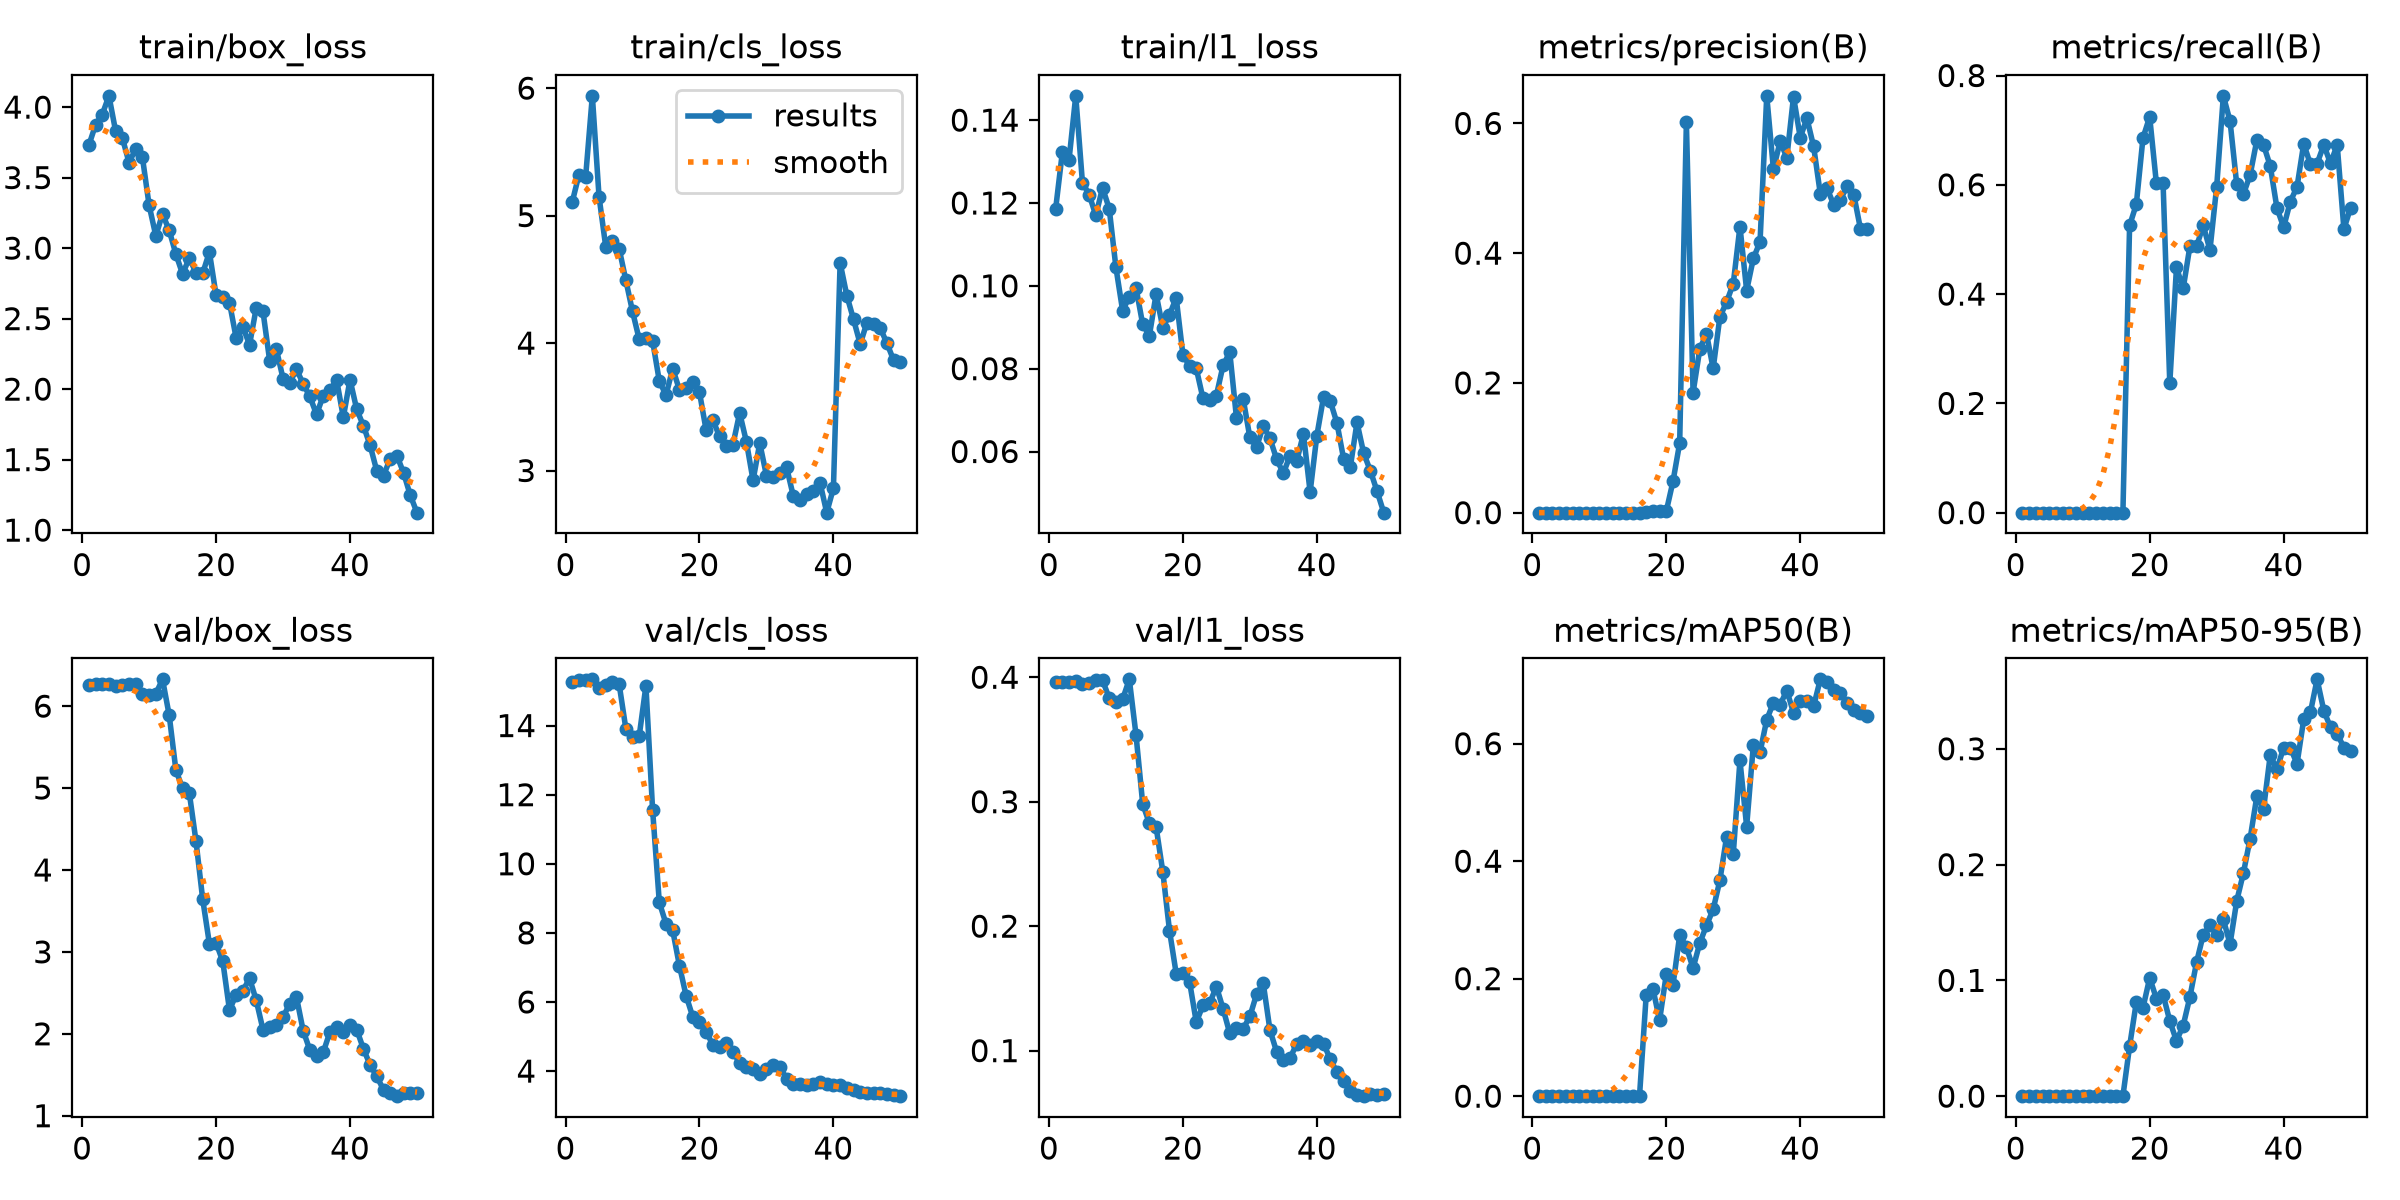

The table this chart was drawn from, first rows:
epoch, time, train/box_loss, train/cls_loss, train/l1_loss, metrics/precision(B), metrics/recall(B), metrics/mAP50(B), metrics/mAP50-95(B), val/box_loss, val/cls_loss, val/l1_loss, lr/pg0, lr/pg1, lr/pg2
1, 2.3, 3.729, 5.107, 0.1186, 0, 0, 0, 0, 6.263, 15.27, 0.3964, 0.0004445, 0.0004445, 0.0004445
2, 3.151, 3.874, 5.321, 0.1323, 0, 0, 0, 0, 6.265, 15.32, 0.3966, 0.0009804, 0.0009804, 0.0009804
3, 4.213, 3.947, 5.305, 0.1305, 0, 0, 0, 0, 6.267, 15.33, 0.3966, 0.001494, 0.001494, 0.001494
4, 5.057, 4.08, 5.94, 0.1459, 0, 0, 0, 0, 6.266, 15.34, 0.3967, 0.001568, 0.001568, 0.001568
5, 5.913, 3.829, 5.149, 0.1249, 0, 0, 0, 0, 6.252, 15.1, 0.3942, 0.001535, 0.001535, 0.001535
6, 6.777, 3.782, 4.756, 0.122, 0, 0, 0, 0, 6.262, 15.18, 0.3956, 0.001502, 0.001502, 0.001502
7, 7.741, 3.606, 4.8, 0.117, 0, 0, 0, 0, 6.275, 15.26, 0.3974, 0.001469, 0.001469, 0.001469
8, 8.612, 3.703, 4.742, 0.1237, 0, 0, 0, 0, 6.275, 15.2, 0.3977, 0.001436, 0.001436, 0.001436
9, 9.576, 3.644, 4.493, 0.1186, 0, 0, 0, 0, 6.153, 13.91, 0.3831, 0.001403, 0.001403, 0.001403
10, 10.64, 3.304, 4.248, 0.1044, 0, 0, 0, 0, 6.133, 13.65, 0.3802, 0.00137, 0.00137, 0.00137
11, 11.6, 3.087, 4.029, 0.09402, 0, 0, 0, 0, 6.152, 13.7, 0.3823, 0.001337, 0.001337, 0.001337
12, 12.49, 3.243, 4.04, 0.09733, 0, 0, 0, 0, 6.327, 15.15, 0.3983, 0.001304, 0.001304, 0.001304
13, 13.46, 3.126, 4.017, 0.09955, 0, 0, 0, 0, 5.888, 11.56, 0.3536, 0.001271, 0.001271, 0.001271
14, 14.32, 2.957, 3.702, 0.0907, 0, 0, 0, 0, 5.217, 8.883, 0.2983, 0.001238, 0.001238, 0.001238
15, 15.29, 2.816, 3.591, 0.08799, 0, 0, 0, 0, 4.998, 8.263, 0.2825, 0.001205, 0.001205, 0.001205
16, 16.32, 2.93, 3.8, 0.09802, 0, 0, 0, 0, 4.941, 8.075, 0.2797, 0.001172, 0.001172, 0.001172
17, 17.37, 2.824, 3.634, 0.08989, 0.00166, 0.5256, 0.1718, 0.04306, 4.351, 7.054, 0.2438, 0.001139, 0.001139, 0.001139
18, 18.41, 2.822, 3.646, 0.09299, 0.00179, 0.5641, 0.183, 0.0811, 3.643, 6.182, 0.1965, 0.001106, 0.001106, 0.001106
19, 19.36, 2.972, 3.695, 0.09712, 0.00214, 0.6859, 0.1293, 0.07638, 3.1, 5.567, 0.1619, 0.001073, 0.001073, 0.001073
20, 20.22, 2.665, 3.613, 0.08342, 0.00226, 0.7244, 0.2074, 0.1022, 3.111, 5.409, 0.1626, 0.00104, 0.00104, 0.00104
21, 21.08, 2.653, 3.314, 0.08062, 0.04818, 0.6026, 0.189, 0.08432, 2.884, 5.141, 0.1552, 0.001007, 0.001007, 0.001007
22, 22.06, 2.614, 3.393, 0.08005, 0.1074, 0.6026, 0.2739, 0.08768, 2.29, 4.752, 0.1229, 0.0009739, 0.0009739, 0.0009739
23, 22.92, 2.361, 3.269, 0.07282, 0.6018, 0.2367, 0.2536, 0.065, 2.478, 4.695, 0.1363, 0.0009409, 0.0009409, 0.0009409
24, 23.78, 2.438, 3.192, 0.07245, 0.185, 0.4487, 0.218, 0.04772, 2.526, 4.802, 0.138, 0.0009078, 0.0009078, 0.0009078
25, 24.82, 2.316, 3.204, 0.07352, 0.252, 0.4103, 0.2605, 0.06092, 2.677, 4.546, 0.1515, 0.0008748, 0.0008748, 0.0008748
26, 25.69, 2.577, 3.453, 0.08077, 0.276, 0.4872, 0.2906, 0.08551, 2.408, 4.24, 0.1337, 0.0008418, 0.0008418, 0.0008418
27, 26.55, 2.552, 3.227, 0.08398, 0.2223, 0.4872, 0.318, 0.1157, 2.051, 4.112, 0.1138, 0.0008088, 0.0008088, 0.0008088
28, 27.41, 2.202, 2.923, 0.06816, 0.3015, 0.5256, 0.3672, 0.1395, 2.081, 4.065, 0.1185, 0.0007758, 0.0007758, 0.0007758
29, 28.28, 2.284, 3.215, 0.07274, 0.3245, 0.4808, 0.441, 0.1475, 2.106, 3.912, 0.1176, 0.0007428, 0.0007428, 0.0007428
30, 29.14, 2.074, 2.96, 0.06342, 0.353, 0.5961, 0.4118, 0.1391, 2.203, 4.052, 0.1274, 0.0007098, 0.0007098, 0.0007098
31, 29.99, 2.045, 2.947, 0.06108, 0.441, 0.7628, 0.5716, 0.1526, 2.369, 4.178, 0.1453, 0.0006768, 0.0006768, 0.0006768
32, 31.01, 2.141, 2.98, 0.06609, 0.3424, 0.7165, 0.459, 0.1314, 2.449, 4.114, 0.1541, 0.0006438, 0.0006438, 0.0006438
33, 31.85, 2.038, 3.026, 0.06322, 0.3918, 0.6006, 0.5976, 0.1687, 2.039, 3.784, 0.1165, 0.0006108, 0.0006108, 0.0006108
34, 32.72, 1.948, 2.802, 0.05813, 0.4175, 0.583, 0.5854, 0.1928, 1.802, 3.621, 0.09907, 0.0005778, 0.0005778, 0.0005778
35, 33.59, 1.82, 2.768, 0.05479, 0.6425, 0.6182, 0.6408, 0.2225, 1.731, 3.631, 0.09208, 0.0005448, 0.0005448, 0.0005448
36, 34.45, 1.954, 2.814, 0.05894, 0.5291, 0.6817, 0.6699, 0.259, 1.773, 3.593, 0.09401, 0.0005118, 0.0005118, 0.0005118
37, 35.34, 1.993, 2.84, 0.05768, 0.5725, 0.6731, 0.6666, 0.248, 2.024, 3.618, 0.1054, 0.0004788, 0.0004788, 0.0004788
38, 36.19, 2.065, 2.905, 0.06429, 0.5473, 0.6346, 0.6902, 0.2945, 2.079, 3.674, 0.1075, 0.0004458, 0.0004458, 0.0004458
39, 37.29, 1.801, 2.67, 0.05022, 0.6414, 0.5577, 0.6528, 0.2823, 2.026, 3.627, 0.1044, 0.0004127, 0.0004127, 0.0004127
40, 38.21, 2.067, 2.862, 0.0638, 0.5783, 0.5222, 0.6718, 0.3009, 2.102, 3.597, 0.1079, 0.0003797, 0.0003797, 0.0003797
41, 39.95, 1.856, 4.63, 0.07312, 0.6079, 0.5693, 0.6721, 0.301, 2.051, 3.597, 0.1057, 0.0003467, 0.0003467, 0.0003467
42, 40.9, 1.74, 4.373, 0.07221, 0.5645, 0.5961, 0.6638, 0.287, 1.816, 3.516, 0.09321, 0.0003137, 0.0003137, 0.0003137
43, 41.82, 1.601, 4.187, 0.06692, 0.4914, 0.6751, 0.7096, 0.3253, 1.62, 3.441, 0.08264, 0.0002807, 0.0002807, 0.0002807
44, 42.71, 1.419, 3.992, 0.05824, 0.5003, 0.6375, 0.7045, 0.3315, 1.48, 3.4, 0.07555, 0.0002477, 0.0002477, 0.0002477
45, 43.58, 1.387, 4.161, 0.05624, 0.4747, 0.6389, 0.6915, 0.36, 1.317, 3.374, 0.06758, 0.0002147, 0.0002147, 0.0002147
46, 44.63, 1.506, 4.146, 0.06703, 0.4822, 0.6731, 0.6864, 0.333, 1.272, 3.353, 0.06474, 0.0001817, 0.0001817, 0.0001817
47, 45.48, 1.529, 4.118, 0.05957, 0.5034, 0.6392, 0.6693, 0.3185, 1.239, 3.357, 0.06342, 0.0001487, 0.0001487, 0.0001487
48, 46.31, 1.406, 3.997, 0.05534, 0.49, 0.6731, 0.6565, 0.313, 1.275, 3.336, 0.06479, 0.0001157, 0.0001157, 0.0001157
49, 47.19, 1.247, 3.864, 0.05039, 0.4373, 0.5192, 0.6529, 0.301, 1.274, 3.294, 0.06461, 8.26832e-05, 8.26832e-05, 8.26832e-05
50, 48.07, 1.124, 3.854, 0.04524, 0.4377, 0.5577, 0.6475, 0.2979, 1.283, 3.274, 0.06534, 4.96766e-05, 4.96766e-05, 4.96766e-05
